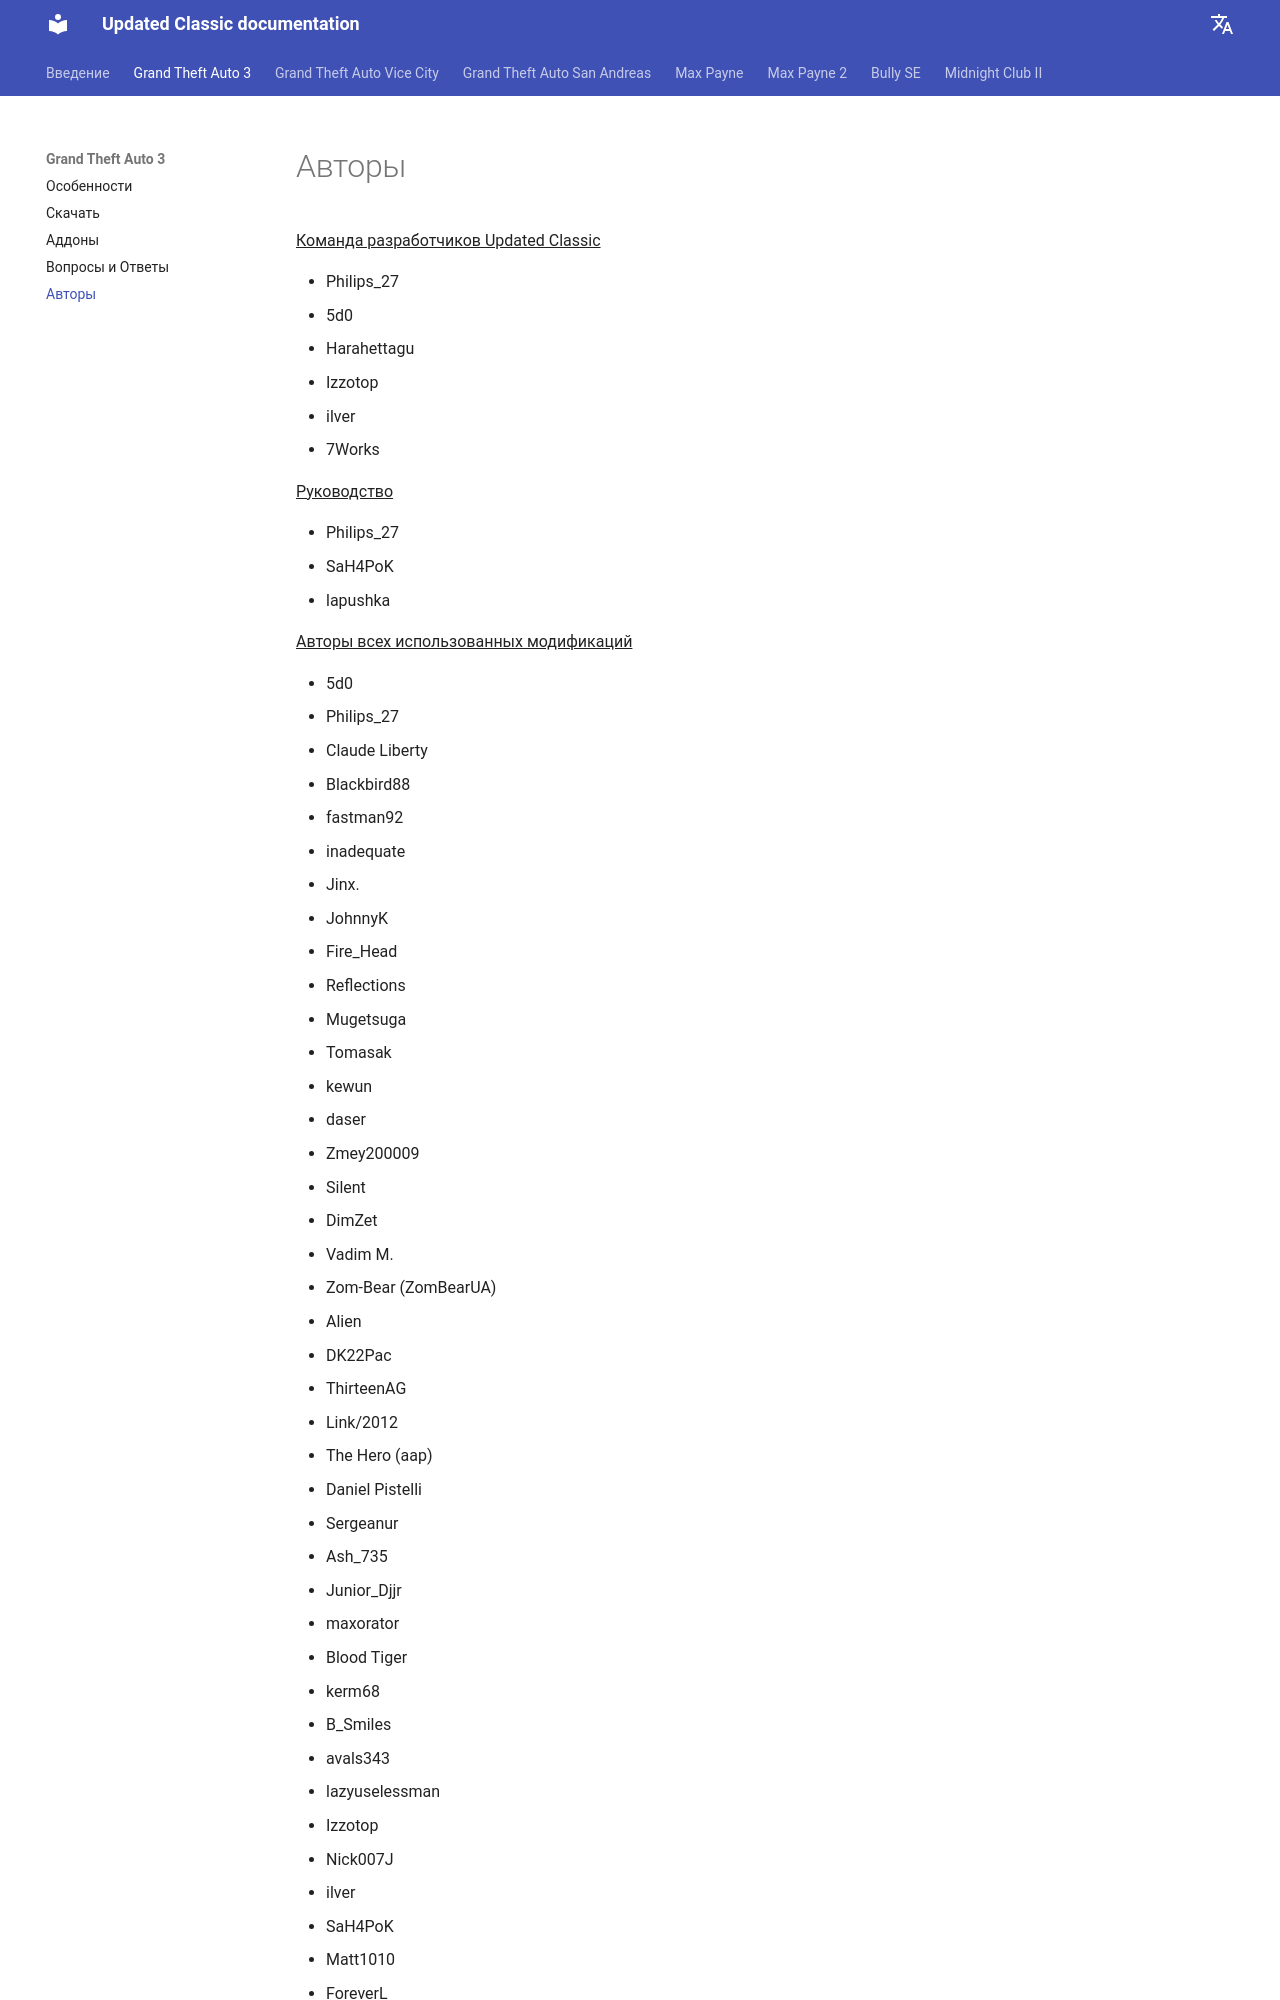

repository: updated-classic-docs/guide · page: ru/gta3/credits/index.html · generator: mkdocs

# Авторы

<!-- ![alt](../../assets/gta3/authors.png)  -->

^^Команда разработчиков Updated Classic^^

- Philips_27
- 5d0
- Harahettagu
- Izzotop
- ilver
- 7Works

^^Руководство^^

- Philips_27
- SaH4PoK
- lapushka

^^Авторы всех использованных модификаций^^
